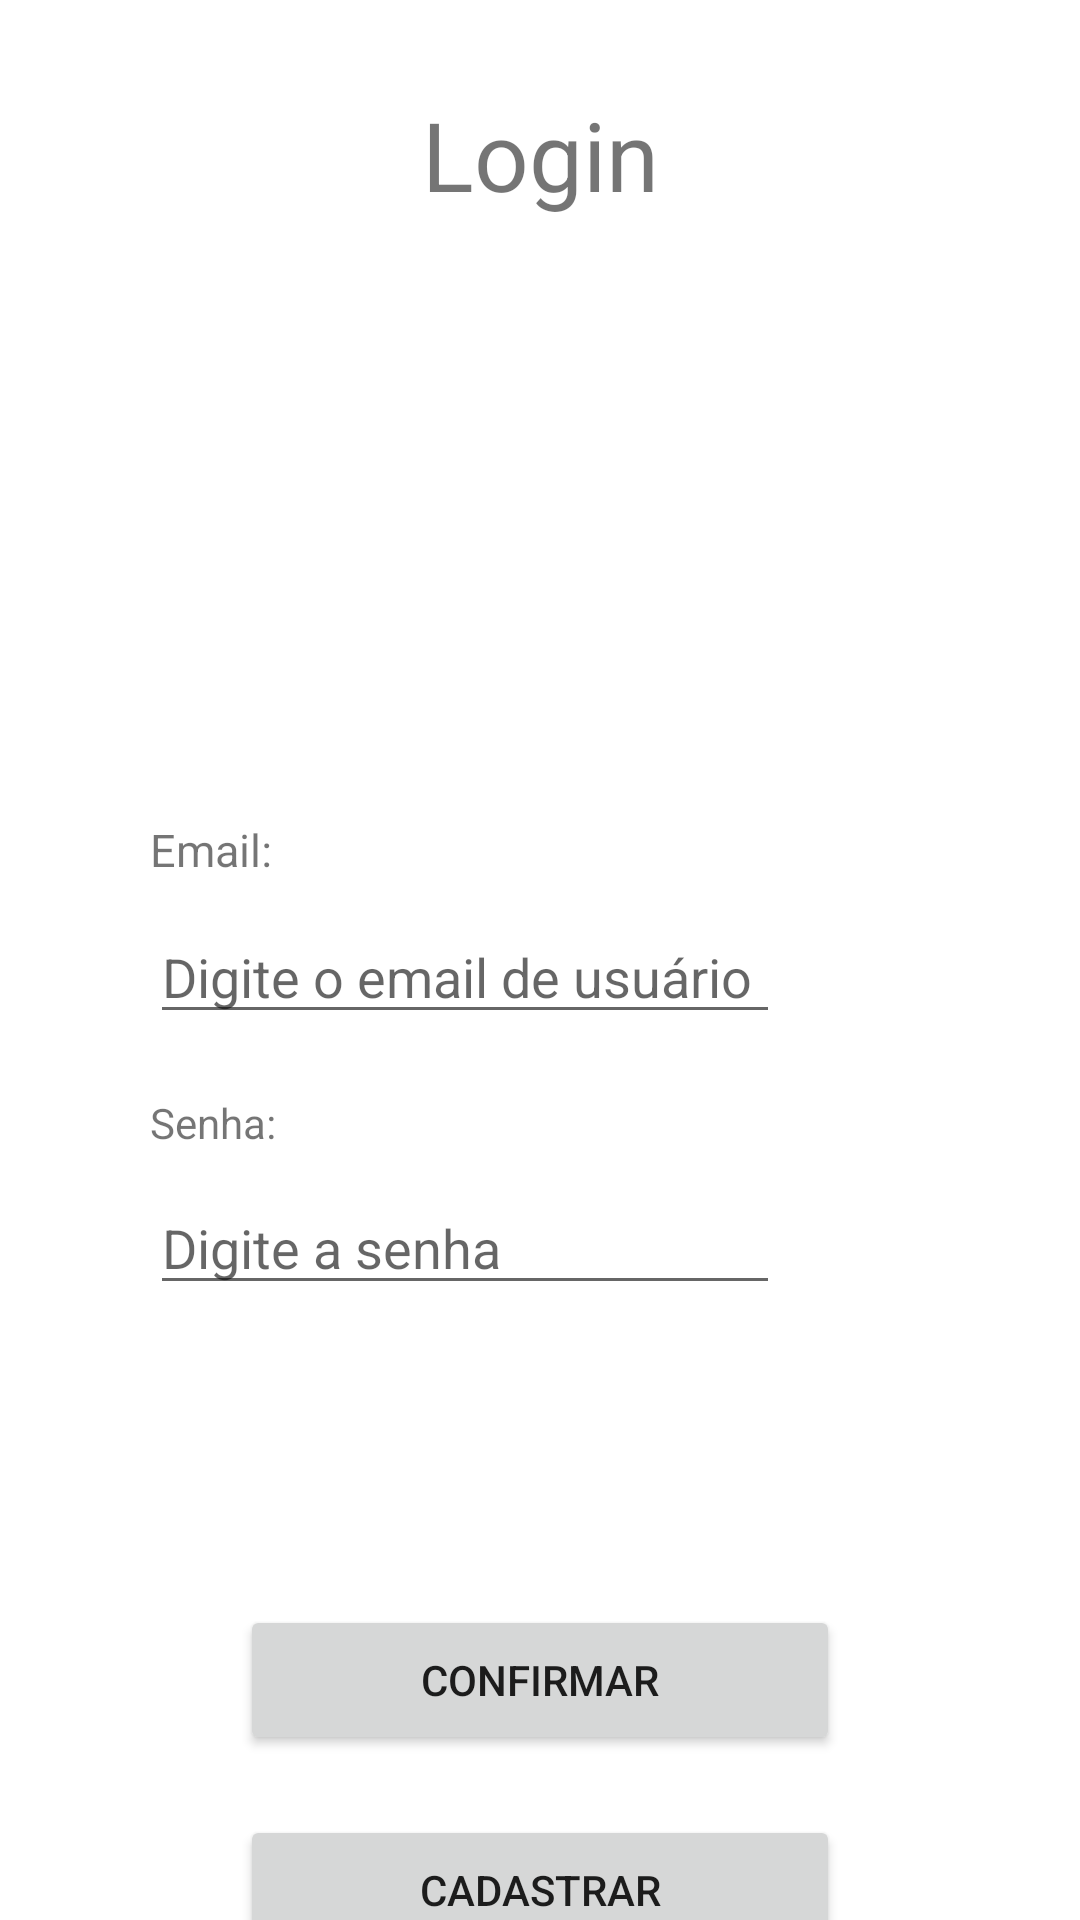

Android layout source for this screen:
<!-- AndroidManifest.xml: application theme Theme.TrabalhoPraticoII -->
<!-- res/layout/activity_main.xml -->
<?xml version="1.0" encoding="utf-8"?>
<androidx.constraintlayout.widget.ConstraintLayout xmlns:android="http://schemas.android.com/apk/res/android"
    xmlns:app="http://schemas.android.com/apk/res-auto"
    xmlns:tools="http://schemas.android.com/tools"
    android:layout_width="match_parent"
    android:layout_height="match_parent"
    tools:context=".MainActivity">

    <TextView
        android:id="@+id/textView2"
        android:layout_width="wrap_content"
        android:layout_height="wrap_content"
        android:text="Login"
        android:textSize="32sp"
        app:layout_constraintBottom_toBottomOf="parent"
        app:layout_constraintEnd_toEndOf="parent"
        app:layout_constraintStart_toStartOf="parent"
        app:layout_constraintTop_toTopOf="parent"
        app:layout_constraintVertical_bias="0.05" />

    <TextView
        android:id="@+id/textView"
        android:layout_width="wrap_content"
        android:layout_height="wrap_content"
        android:layout_marginStart="50dp"
        android:layout_marginTop="30dp"
        android:text="Email:"
        android:textSize="15sp"
        app:layout_constraintStart_toStartOf="parent"
        app:layout_constraintTop_toBottomOf="@+id/imageView" />

    <EditText
        android:id="@+id/editTextTextPersonName"
        android:layout_width="wrap_content"
        android:layout_height="wrap_content"
        android:layout_marginStart="50dp"
        android:layout_marginTop="10dp"
        android:ems="10"
        android:hint="Digite o email de usuário"
        android:inputType="textPersonName"
        app:layout_constraintStart_toStartOf="parent"
        app:layout_constraintTop_toBottomOf="@+id/textView" />

    <TextView
        android:id="@+id/textView3"
        android:layout_width="wrap_content"
        android:layout_height="wrap_content"
        android:layout_marginStart="50dp"
        android:layout_marginTop="20dp"
        android:text="Senha:"
        app:layout_constraintStart_toStartOf="parent"
        app:layout_constraintTop_toBottomOf="@+id/editTextTextPersonName" />

    <EditText
        android:id="@+id/editTextTextPersonName2"
        android:layout_width="wrap_content"
        android:layout_height="wrap_content"
        android:layout_marginStart="50dp"
        android:layout_marginTop="10dp"
        android:ems="10"
        android:hint="Digite a senha"
        android:inputType="textPersonName"
        app:layout_constraintStart_toStartOf="parent"
        app:layout_constraintTop_toBottomOf="@+id/textView3" />

    <Button
        android:id="@+id/button"
        android:layout_width="200dp"
        android:layout_height="50dp"
        android:layout_marginTop="100dp"
        android:text="Confirmar"
        app:layout_constraintEnd_toEndOf="parent"
        app:layout_constraintStart_toStartOf="parent"
        app:layout_constraintTop_toBottomOf="@+id/editTextTextPersonName2" />

    <ImageView
        android:id="@+id/imageView"
        android:layout_width="120dp"
        android:layout_height="120dp"
        android:layout_marginTop="50dp"
        app:layout_constraintEnd_toEndOf="parent"
        app:layout_constraintStart_toStartOf="parent"
        app:layout_constraintTop_toBottomOf="@+id/textView2"
        app:srcCompat="@drawable/ic_baseline_account_circle_24" />

    <Button
        android:id="@+id/button2"
        android:layout_width="200dp"
        android:layout_height="50dp"
        android:layout_marginTop="20dp"
        android:text="Cadastrar"
        app:layout_constraintEnd_toEndOf="parent"
        app:layout_constraintStart_toStartOf="parent"
        app:layout_constraintTop_toBottomOf="@+id/button" />

</androidx.constraintlayout.widget.ConstraintLayout>
<!-- resources referenced by this layout -->
<resources>
  <style name="Theme.TrabalhoPraticoII" parent="Theme.MaterialComponents.DayNight.DarkActionBar">
          
          <item name="colorPrimary">@color/purple_500</item>
          <item name="colorPrimaryVariant">@color/purple_700</item>
          <item name="colorOnPrimary">@color/white</item>
          
          <item name="colorSecondary">@color/teal_200</item>
          <item name="colorSecondaryVariant">@color/teal_700</item>
          <item name="colorOnSecondary">@color/black</item>
          
          <item name="android:statusBarColor" tools:targetApi="l">?attr/colorPrimaryVariant</item>
          
      </style>
  <!-- not gathered from this repository: default colours our renderer supplied (Android Studio template values) -->
  <color name="purple_500">#FF6200EE</color>
  <color name="purple_700">#FF3700B3</color>
  <color name="teal_200">#FF03DAC5</color>
  <color name="teal_700">#FF018786</color>
  <color name="black">#FF000000</color>
  <color name="white">#FFFFFFFF</color>
</resources>
